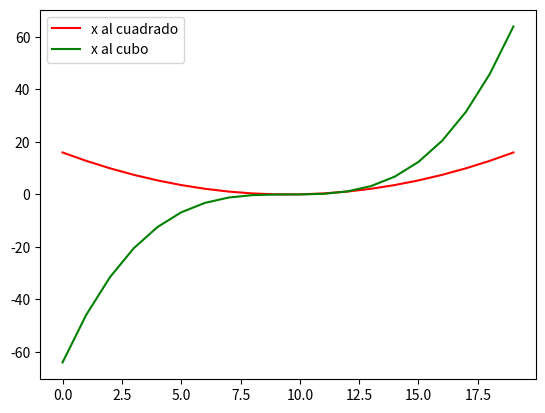

This figure's Python source:
# Matplotlib [Python]
# Ejercicios de práctica

# [redacted]
# Version: 2.0

# IMPORTANTE: NO borrar los comentarios
# que aparecen en verde con el hashtag "#"

# Ejercicios de matplotlib
import numpy as np
import matplotlib.pyplot as plt


if __name__ == '__main__':
    print("Bienvenidos a otra clase de Inove con Python")
    print("Line Plot")

    # NOTA: aproveche los ejemplos "multi_line_plot" de clase

    # Se desea graficar varias funciones en un mismmo gráfico (axe)

    # Las funciones que se desean implementar y graficar son:
    # y1 = x**2
    # y2 = x**3

    # Su implementación ya está disponible, es la siguiente:
    x = list(np.linspace(-4, 4, 20))

    y1 = []
    for i in x:
        y1.append(i**2)

    y2 = []
    for i in x:
        y2.append(i**3)

    # Alumno: Realizar un gráfico que representen las dos funciones
    # Para ello se debe llamar dos veces a "plot" con el mismo "ax"

    # Se debe colocar en la leyenda la función que representa
    # cada función

    # Cada función dibujarla con un color distinto
    # a su elección

    # Crear acá su gráfico

    fig = plt.figure()
    ax = fig.add_subplot()

    ax.plot(y1, c='r', label='x al cuadrado')
    ax.plot(y2, c='g', label='x al cubo')
    ax.legend()

    plt.show()

    print("terminamos")
